Run: headless pygame with SDL's dummy video driver; simulated clock (each Clock.tick advances the game by its frame time, no real sleeping); random seed 0; keys injected as events and as key.get_pressed() state; no mouse input.
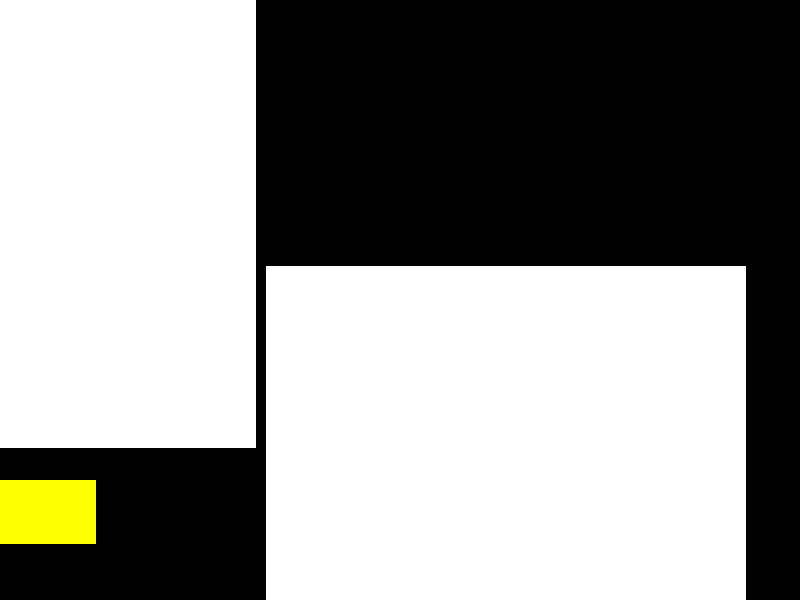
Frame 1 of 4 · flips 1–60 · no input
Frame 2 of 4 · flips 61–180 · tapped SPACE, RETURN · held RIGHT (→), D · screen unchanged from frame 1, image omitted
Frame 3 of 4 · flips 181–300 · held DOWN (↓), S · screen unchanged from frame 2, image omitted
Frame 4 of 4 · flips 301–420 · held LEFT (←), A, UP (↑), W · screen unchanged from frame 3, image omitted

The pygame program that drew these frames:

import pygame
from pygame.locals import RESIZABLE

class EditorMap:
    
    def __init__(self):
        self.rect_x = 32
        self.rect_y = 32
        self.initializationScreenEditor()

    def initializationScreenEditor(self):
        
        pygame.init()
        self.window = pygame.display.set_mode((800, 600), RESIZABLE)
        pygame.display.set_caption('Map Editor - v0.0.1')
        self.screen = pygame.display.get_surface()
        self.splitScreen()
        self.runningScreen()
       
        
    def runningScreen(self):
        running = True
        while running:
            for event in pygame.event.get():
                if event.type == pygame.QUIT:
                     running = False
                     
            self.window.fill("black")
            self.screen.blit(self.tileset_surf, (0, 0))
            self.screen.blit(self.paintset_surf, (self.rect_x*8 +10,self.rect_y*8+10 ))
            self.screen.blit(self.controlset_surf,(0,(self.rect_y*15)))

            pygame.display.flip()
        
        pygame.quit()
    
    def splitScreen(self):
        '''
        Este self valdra a futuro para poder hacer la ventana moduar
        
        self.height = self.window.get_height()
        '''
        
        self.tileset_surf = pygame.Surface(((self.rect_x * 8), (self.rect_y*14)))
        self.tileset_surf.fill((255,255,255))
        
        self.paintset_surf = pygame.Surface(((self.rect_x*15),self.rect_y*30 ))
        self.paintset_surf.fill((255,255,255)) 
        
        self.controlset_surf = pygame.Surface(((self.rect_x*3),self.rect_y*2))
        self.controlset_surf.fill((255,255,0))
        
 
e = EditorMap()         
